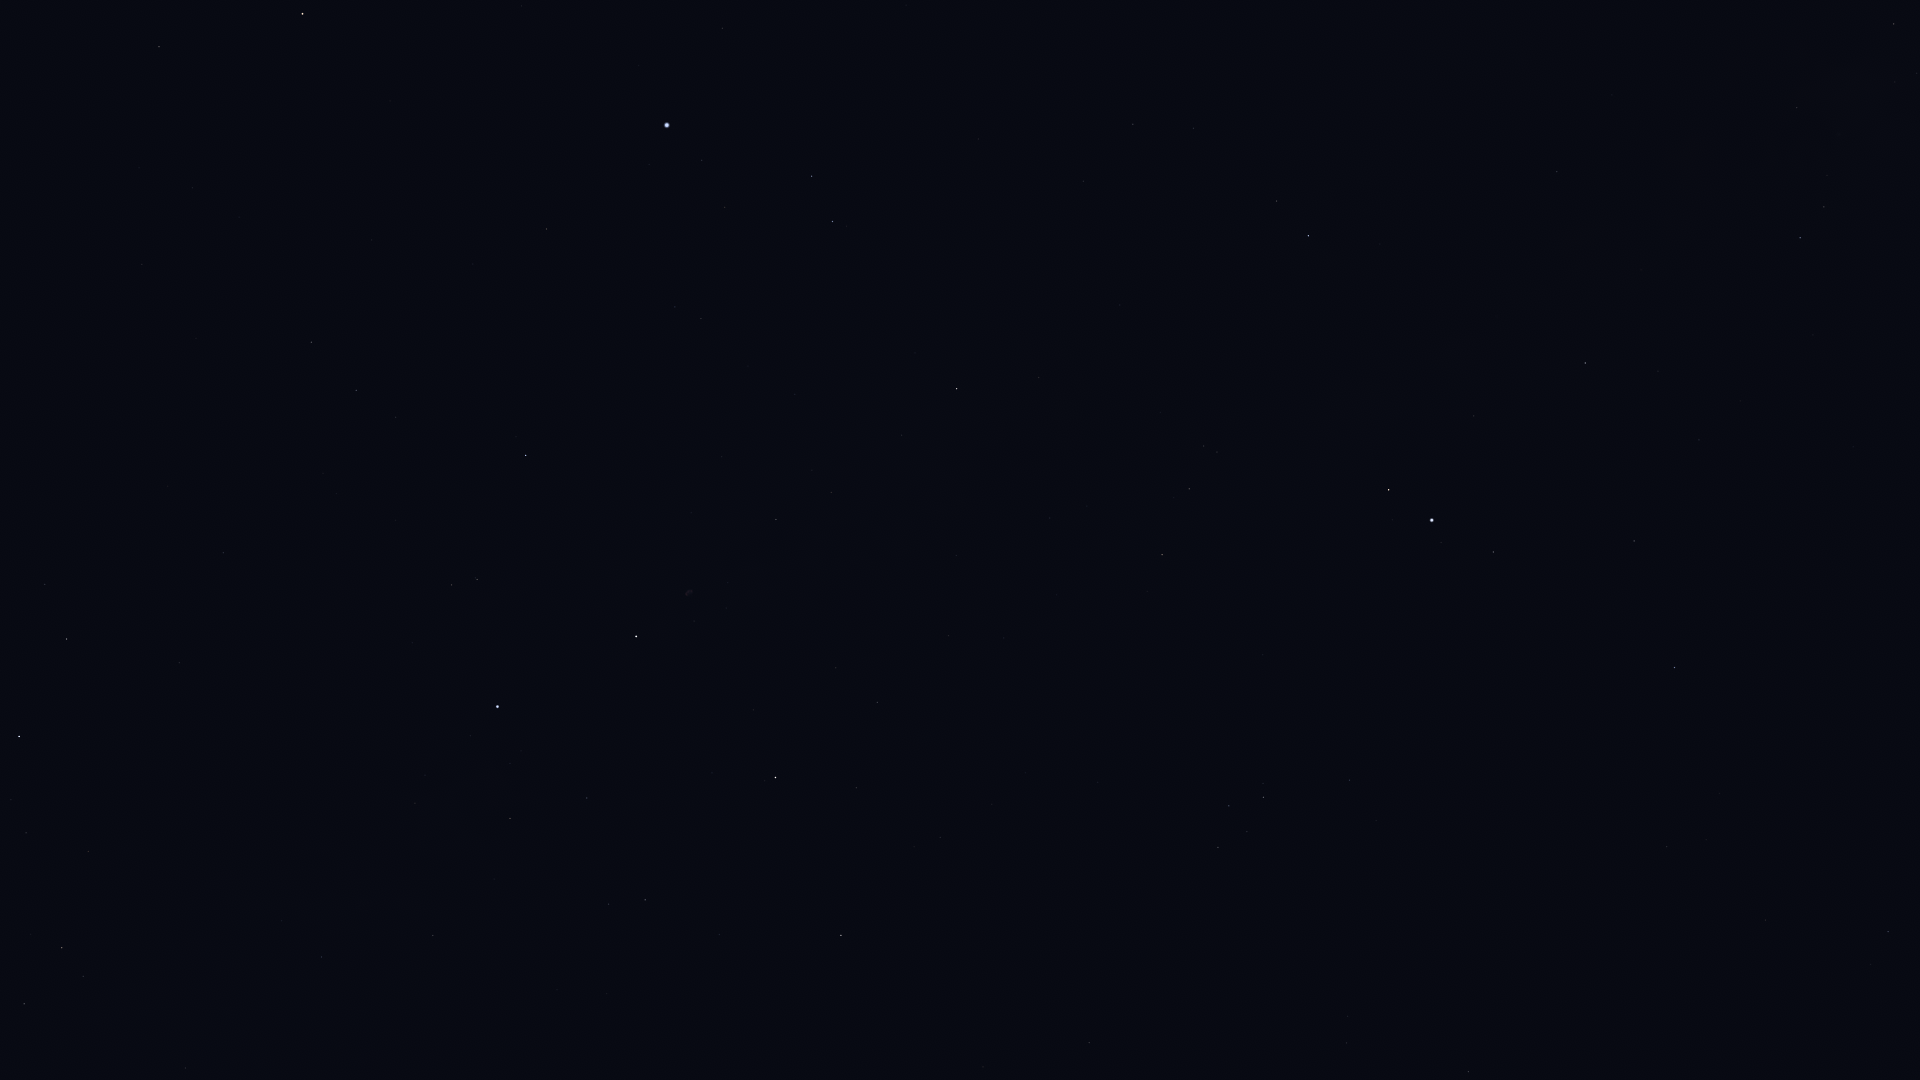

The table this chart was drawn from, first rows:
Star_ID, Name, X, Y
87585, Grumium, 159, 47
87833, Eltanin, 302, 14
91117, HIP 91117, 1894, 24
91262, Vega, 667, 125
91852, Xihe, 727, 151
92175, HIP 92175, 1797, 107
92202, HIP 92202, 1823, 109
92420, Sheliak, 812, 176
92791, HIP 92791, 725, 207
92895, Kaveh, 1555, 168
92946, Alya, 1557, 171
93194, Sulafat, 832, 221
93747, Okab, 1308, 236
94481, Aladfar, 675, 307
95771, Anser, 1039, 377
95853, HIP 95853, 356, 390
95947, Albireo, 957, 388
96078, Uruk, 1243, 399
96757, Sham, 1204, 446
96837, HIP 96837, 1217, 452
97165, Fawaris, 526, 455
97278, Tarazed, 1389, 490
97365, HIP 97365, 1189, 489
97649, Altair, 1432, 520
97938, Libertas, 1441, 542
98036, Alshain, 1493, 552
98110, HIP 98110, 776, 519
98337, HIP 98337, 1162, 554
98543, HIP 98543, 956, 555
98920, HIP 98920, 1147, 591
99711, Phoenicia, 1674, 685
99894, Chechia, 1531, 688
100453, Sadr, 636, 636
101421, Aldulfin, 1349, 780
101769, Rotanev, 1263, 797
101958, Sualocin, 1229, 806
102098, Deneb, 497, 706
102488, Aljanah, 775, 777
102618, Albali, 1888, 931
103527, Musica, 1341, 938
104521, HIP 104521, 1348, 1016
104780, Solaris, 1228, 1016
104858, HIP 104858, 1347, 1043
104987, Kitalpha, 1468, 1071
105199, Alderamin, 19, 736
107136, Azelfafage, 282, 921
109492, HIP 109492, 62, 948
110538, HIP 110538, 185, 1068
